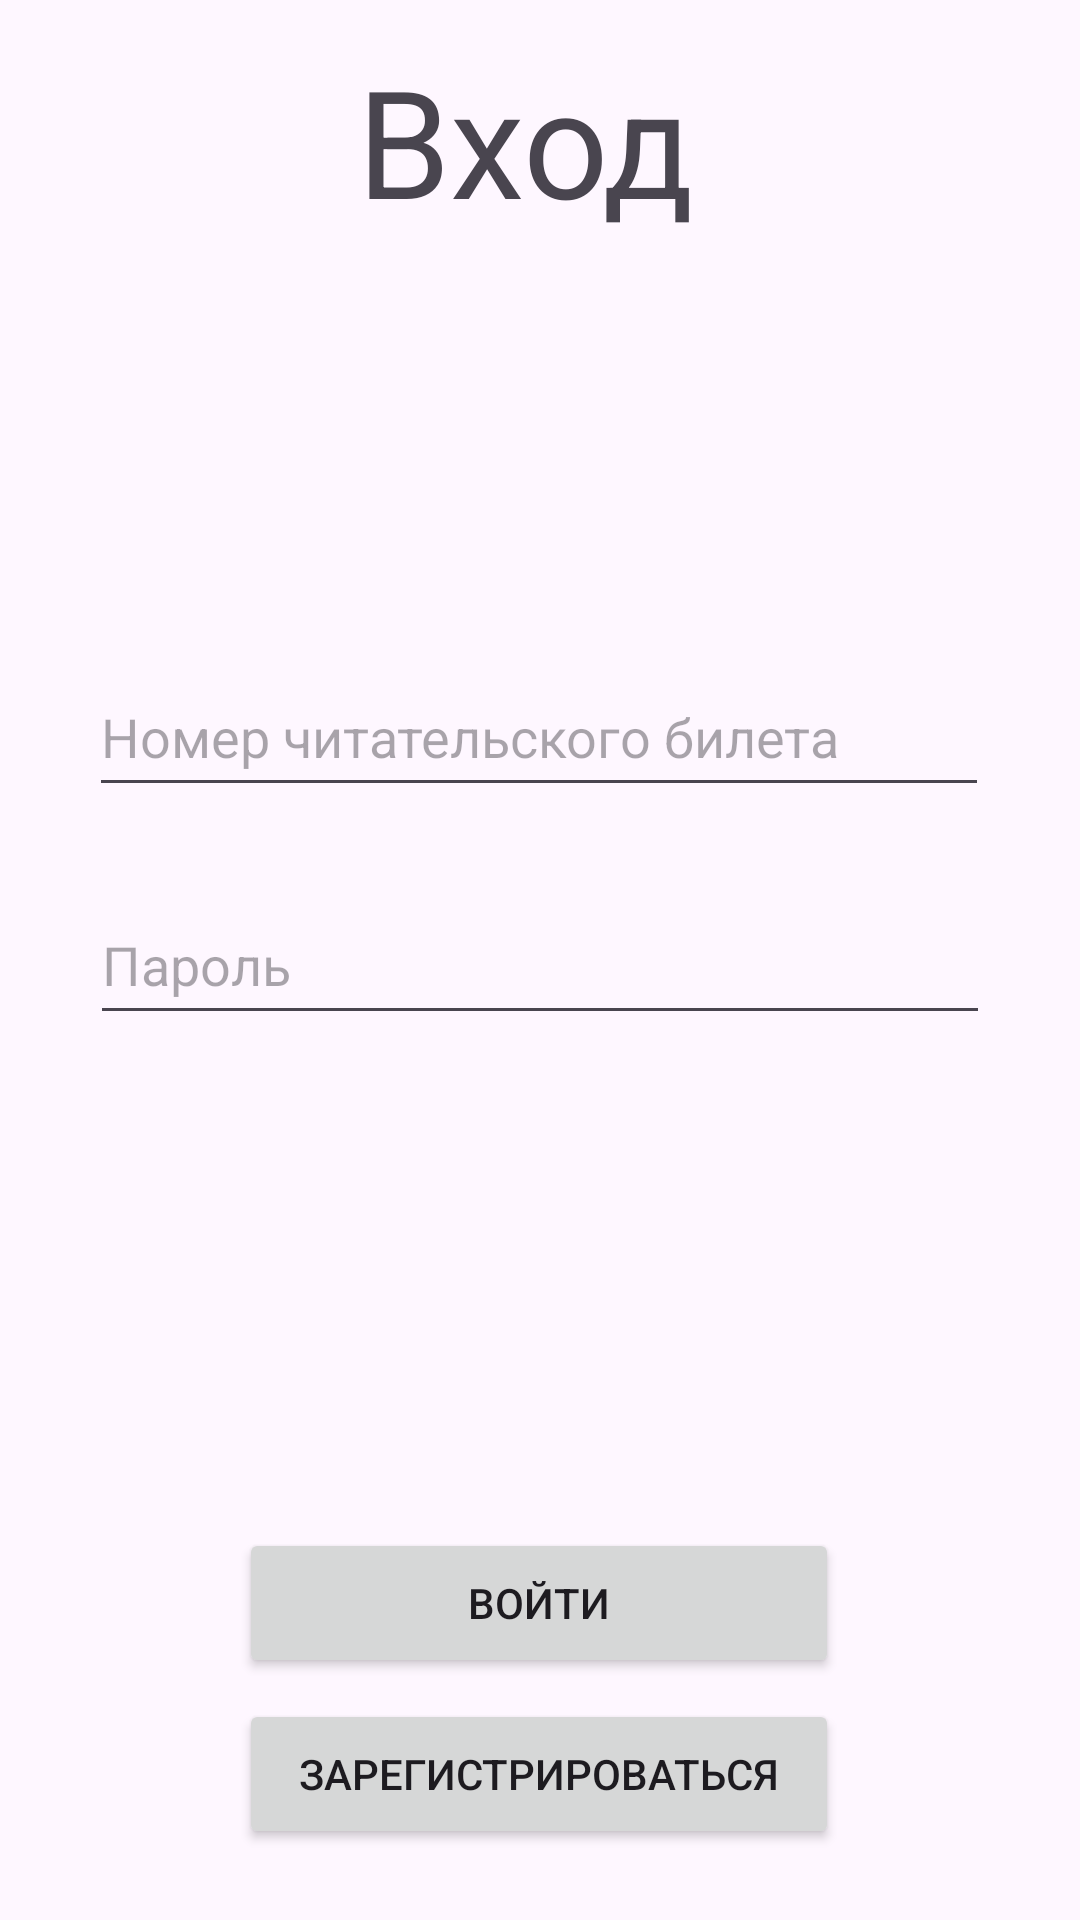

Reconstruct the res/layout file that produces this screen, plus the resources it refers to.
<!-- AndroidManifest.xml: application theme Theme.Podgotovka_modul -->
<!-- res/layout/activity_main.xml -->
<?xml version="1.0" encoding="utf-8"?>
<androidx.constraintlayout.widget.ConstraintLayout xmlns:android="http://schemas.android.com/apk/res/android"
    xmlns:app="http://schemas.android.com/apk/res-auto"
    xmlns:tools="http://schemas.android.com/tools"
    android:layout_width="match_parent"
    android:layout_height="match_parent"
    tools:context=".MainActivity">

    <TextView
        android:id="@+id/textView"
        android:layout_width="187dp"
        android:layout_height="83dp"
        android:text="@string/entrance_textView"
        android:textSize="50dp"
        app:layout_constraintBottom_toBottomOf="parent"
        app:layout_constraintEnd_toEndOf="parent"
        app:layout_constraintHorizontal_bias="0.687"
        app:layout_constraintStart_toStartOf="parent"
        app:layout_constraintTop_toTopOf="parent"
        app:layout_constraintVertical_bias="0.024" />

    <EditText
        android:id="@+id/number_reader_ticket_editText"
        android:layout_width="300dp"
        android:layout_height="50dp"
        android:hint="@string/number_reader_ticket_editText"
        app:layout_constraintBottom_toBottomOf="parent"
        app:layout_constraintEnd_toEndOf="parent"
        app:layout_constraintHorizontal_bias="0.495"
        app:layout_constraintStart_toStartOf="parent"
        app:layout_constraintTop_toTopOf="parent"
        app:layout_constraintVertical_bias="0.371" />

    <EditText
        android:id="@+id/password_editText"
        android:layout_width="300dp"
        android:layout_height="50dp"
        android:hint="@string/password_editText"
        app:layout_constraintBottom_toBottomOf="parent"
        app:layout_constraintEnd_toEndOf="parent"
        app:layout_constraintStart_toStartOf="parent"
        app:layout_constraintTop_toTopOf="parent" />

    <Button
        android:id="@+id/entrance_button"
        android:layout_width="200dp"
        android:layout_height="50dp"
        android:text="@string/entrance_button"
        app:layout_constraintBottom_toBottomOf="parent"
        app:layout_constraintEnd_toEndOf="parent"
        app:layout_constraintHorizontal_bias="0.497"
        app:layout_constraintStart_toStartOf="parent"
        app:layout_constraintTop_toTopOf="parent"
        app:layout_constraintVertical_bias="0.863" />

    <Button
        android:id="@+id/reg_button"
        android:layout_width="200dp"
        android:layout_height="50dp"
        android:text="@string/reg_button"
        app:layout_constraintBottom_toBottomOf="parent"
        app:layout_constraintEnd_toEndOf="parent"
        app:layout_constraintHorizontal_bias="0.497"
        app:layout_constraintStart_toStartOf="parent"
        app:layout_constraintTop_toTopOf="parent"
        app:layout_constraintVertical_bias="0.96" />
</androidx.constraintlayout.widget.ConstraintLayout>
<!-- resources referenced by this layout -->
<resources>
  <string name="entrance_button">Войти</string>
  <string name="entrance_textView">Вход</string>
  <string name="number_reader_ticket_editText">Номер читательского билета</string>
  <string name="password_editText">Пароль</string>
  <string name="reg_button">Зарегистрироваться</string>
  <style name="Theme.Podgotovka_modul" parent="Base.Theme.Podgotovka_modul" />
  <style name="Base.Theme.Podgotovka_modul" parent="Theme.Material3.DayNight.NoActionBar">
          
          
      </style>
</resources>
